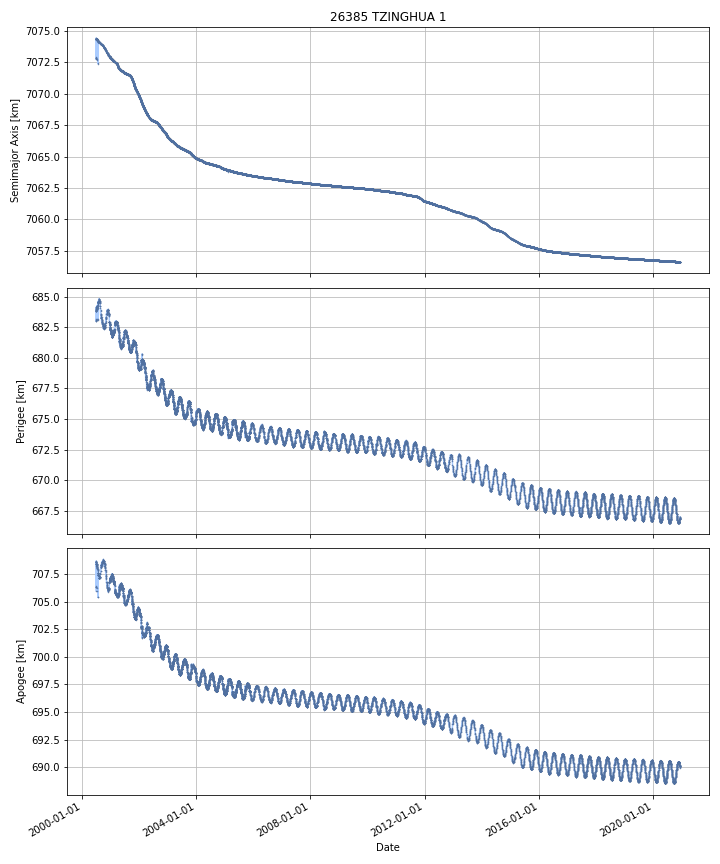

Values plotted in this chart, from the file beside it:
DATE, SEMIMAJOR_AXIS, PERIAPSIS, APOAPSIS, DOT_SEMIMAJOR_AXIS, DOT_PERIAPSIS, DOT_APOAPSIS
2000-06-29, 7073, 683.1, 706.3, , , 
2000-06-30, 7074, 684, 708.4, 1.468, 0.8702, 2.066
2000-07-01, 7074, 683.8, 708.7, 0.06317, -0.15, 0.2764
2000-07-02, 7074, 683.9, 708.6, -0.03065, 0.05423, -0.1155
2000-07-03, 7074, 683.9, 708.5, -0.0009606, 0.05177, -0.0537
2000-07-04, 7074, 684, 708.4, -0.008487, 0.06522, -0.08219
2000-07-05, 7074, 683.9, 708.5, 0.001762, -0.1106, 0.1141
2000-07-06, 7074, 683.8, 708, -0.3072, -0.0531, -0.5614
2000-07-07, 7074, 684, 708.4, 0.2923, 0.1299, 0.4548
2000-07-08, 7074, 684.1, 708.2, 3.1537887480226345e-05, 0.182, -0.1819
2000-07-09, 7074, 684.1, 708.3, -0.002972, -0.03654, 0.0306
2000-07-10, 7074, 684.1, 708.3, -0.006469, 0.006603, -0.01954
2000-07-11, 7074, 684.2, 708.1, -0.006584, 0.09987, -0.113
2000-07-12, 7074, 684, 708.3, -0.004452, -0.194, 0.185
2000-07-13, 7074, 683.9, 707.8, -0.3368, -0.1495, -0.524
2000-07-14, 7074, 684.3, 708.1, 0.3298, 0.413, 0.2467
2000-07-15, 7074, 684.2, 708.1, -0.02861, -0.08035, 0.02313
2000-07-16, 7074, 684.1, 708.1, -0.007765, -0.07556, 0.06003
2000-07-17, 7074, 684.2, 708, -0.01854, 0.1012, -0.1383
2000-07-18, 7074, 684.2, 708, -0.01289, 0.01592, -0.0417
2000-07-19, 7074, 684.3, 707.9, -0.0005859, 0.06226, -0.06343
2000-07-20, 7074, 684.3, 707.9, -0.01325, -0.006634, -0.01986
2000-07-21, 7074, 684.6, 707.6, -0.002298, 0.2816, -0.2862
2000-07-22, 7074, 684.6, 707.6, -0.004559, 0.008972, -0.01809
2000-07-23, 7074, 684.5, 707.6, -0.01746, -0.08547, 0.05055
2000-07-24, 7074, 684.5, 707.6, -0.01022, -0.005759, -0.01469
2000-07-25, 7074, 684.4, 707.3, -0.2057, -0.1278, -0.2836
2000-07-26, 7074, 684.6, 707.5, 0.1805, 0.2224, 0.1387
2000-07-27, 7074, 684.6, 707.4, -0.005509, 0.02678, -0.0378
2000-07-28, 7074, 684.6, 707.4, -0.00922, -0.02042, 0.001976
2000-07-29, 7074, 684.6, 707.4, -0.008201, -0.0232, 0.006793
2000-07-30, 7074, 684.6, 707.4, -0.005934, -0.003138, -0.00873
2000-07-31, 7074, 684.6, 707.3, -0.005838, 0.0761, -0.08777
2000-08-01, 7074, 684.7, 707.3, -0.004081, 0.04388, -0.05204
2000-08-02, 7074, 684.7, 707.3, -0.004922, 0.004899, -0.01474
2000-08-03, 7074, 684.8, 707.1, -0.003836, 0.1183, -0.126
2000-08-04, 7074, 684.8, 707.1, -0.003302, 0.01825, -0.02485
2000-08-05, 7074, 684.8, 707.1, -0.002892, 0.01176, -0.01755
2000-08-06, 7074, 684.8, 707.1, -0.003051, -0.02074, 0.01464
2000-08-07, 7074, 684.8, 707.1, -0.003855, -0.02858, 0.02087
2000-08-08, 7074, 684.8, 707.2, -0.004006, -0.02666, 0.01865
2000-08-09, 7074, 684.7, 707.2, -0.005208, -0.01441, 0.003994
2000-08-10, 7074, 684.7, 707.2, -0.005326, -0.02487, 0.01421
2000-08-11, 7074, 684.7, 707.2, -0.005612, -0.02299, 0.01177
2000-08-12, 7074, 684.7, 707.2, -0.006786, -0.01849, 0.004918
2000-08-13, 7074, 684.7, 707.2, -0.009387, -0.003779, -0.01499
2000-08-14, 7074, 684.6, 707.2, -0.0117, -0.05859, 0.03518
2000-08-15, 7074, 684.6, 707.2, -0.01334, -0.03802, 0.01135
2000-08-16, 7074, 684.5, 707.2, -0.01275, -0.03335, 0.007849
2000-08-17, 7074, 684.5, 707.2, -0.005119, 0.001305, -0.01154
2000-08-18, 7074, 684.5, 707.2, -0.007661, -0.03846, 0.02314
2000-08-19, 7074, 684.5, 707.3, -0.007072, -0.03641, 0.02226
2000-08-20, 7074, 684.3, 707.5, -0.003572, -0.2092, 0.202
2000-08-21, 7074, 684.3, 707.5, -0.004553, -0.006728, -0.002379
2000-08-22, 7074, 684.2, 707.5, -0.004486, -0.01622, 0.007246
2000-08-23, 7074, 684.2, 707.5, -0.004582, -0.02788, 0.01872
2000-08-24, 7074, 684.1, 707.6, -0.005361, -0.1372, 0.1265
2000-08-25, 7074, 684, 707.7, -0.003983, -0.07085, 0.06289
2000-08-26, 7074, 683.9, 707.8, -0.002545, -0.1512, 0.1461
2000-08-27, 7074, 683.6, 708.1, -0.001026, -0.303, 0.301
... 7,409 more rows
